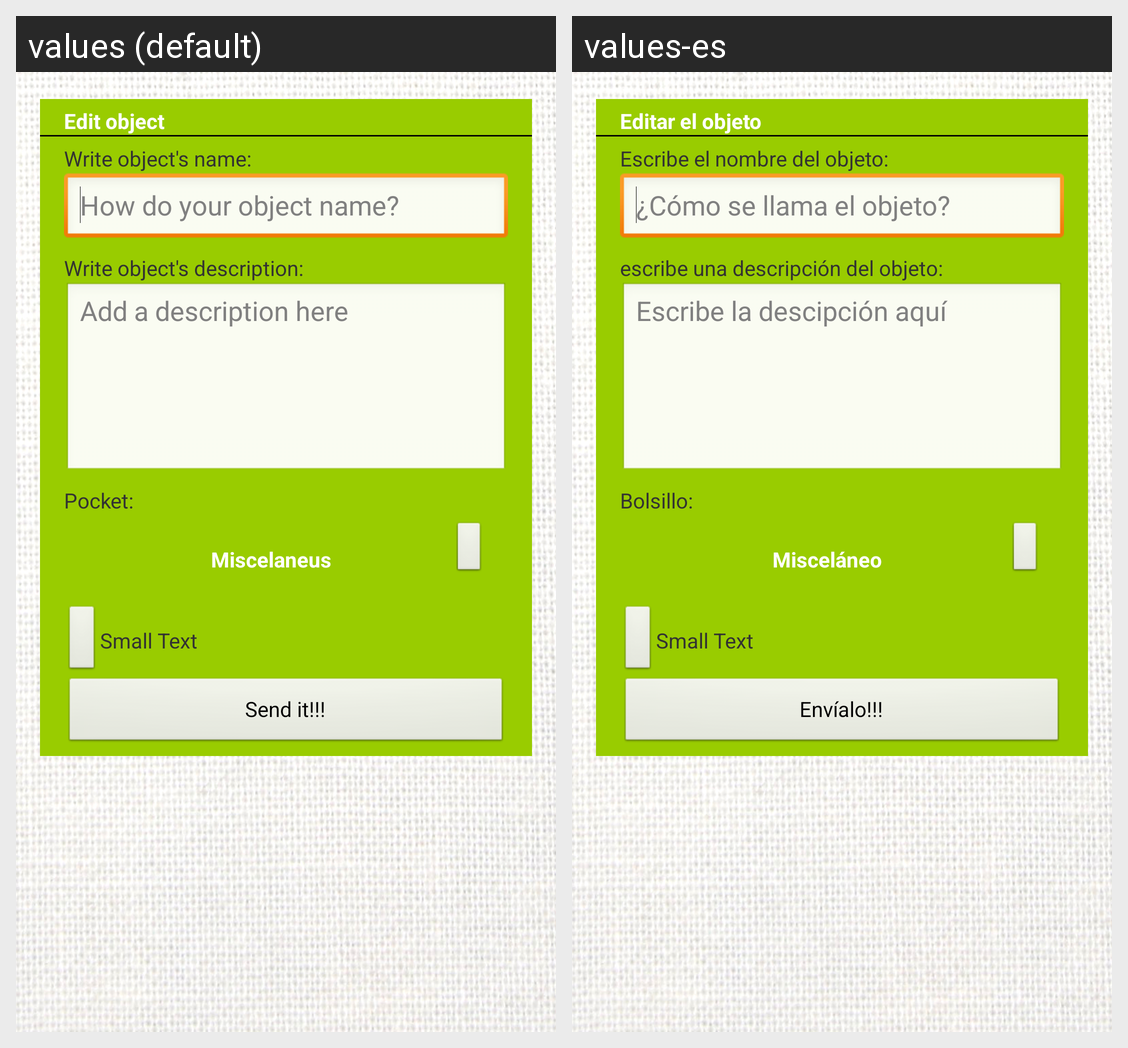

Locale-by-locale string values for the Android screen shown in this grid:
Android screen res/layout/activity_edit_object.xml rendered under 2 locales, left to right: values (default), values-es. Device: Nexus 5 (rendered at 1080×1920; each locale shown at half size, 540×960, under a caption strip naming it); theme AppTheme.
Strings drawn on this screen, with the default value and each locale's value (text and hints the layout hard-codes, and strings that could not be matched under every locale, appear in the picture but are not listed):

editobject
  values: Edit object
  values-es: Editar el objeto

writenewobjectname
  values: Write object's name:
  values-es: Escribe el nombre del objeto:

newnameobjectnamedefault
  values: How do your object name?
  values-es: ¿Cómo se llama el objeto?

writenewdescriptionobject
  values: Write object's description:
  values-es: escribe una descripción del objeto:

writenewdescriptionobjectdefault
  values: Add a description here
  values-es: Escribe la descipción aquí

pocket_name
  values: Pocket:
  values-es: Bolsillo:

miscellaneous_theme
  values: Miscelaneus
  values-es: Misceláneo

sendComment
  values: Send it!!!
  values-es: Envíalo!!!
